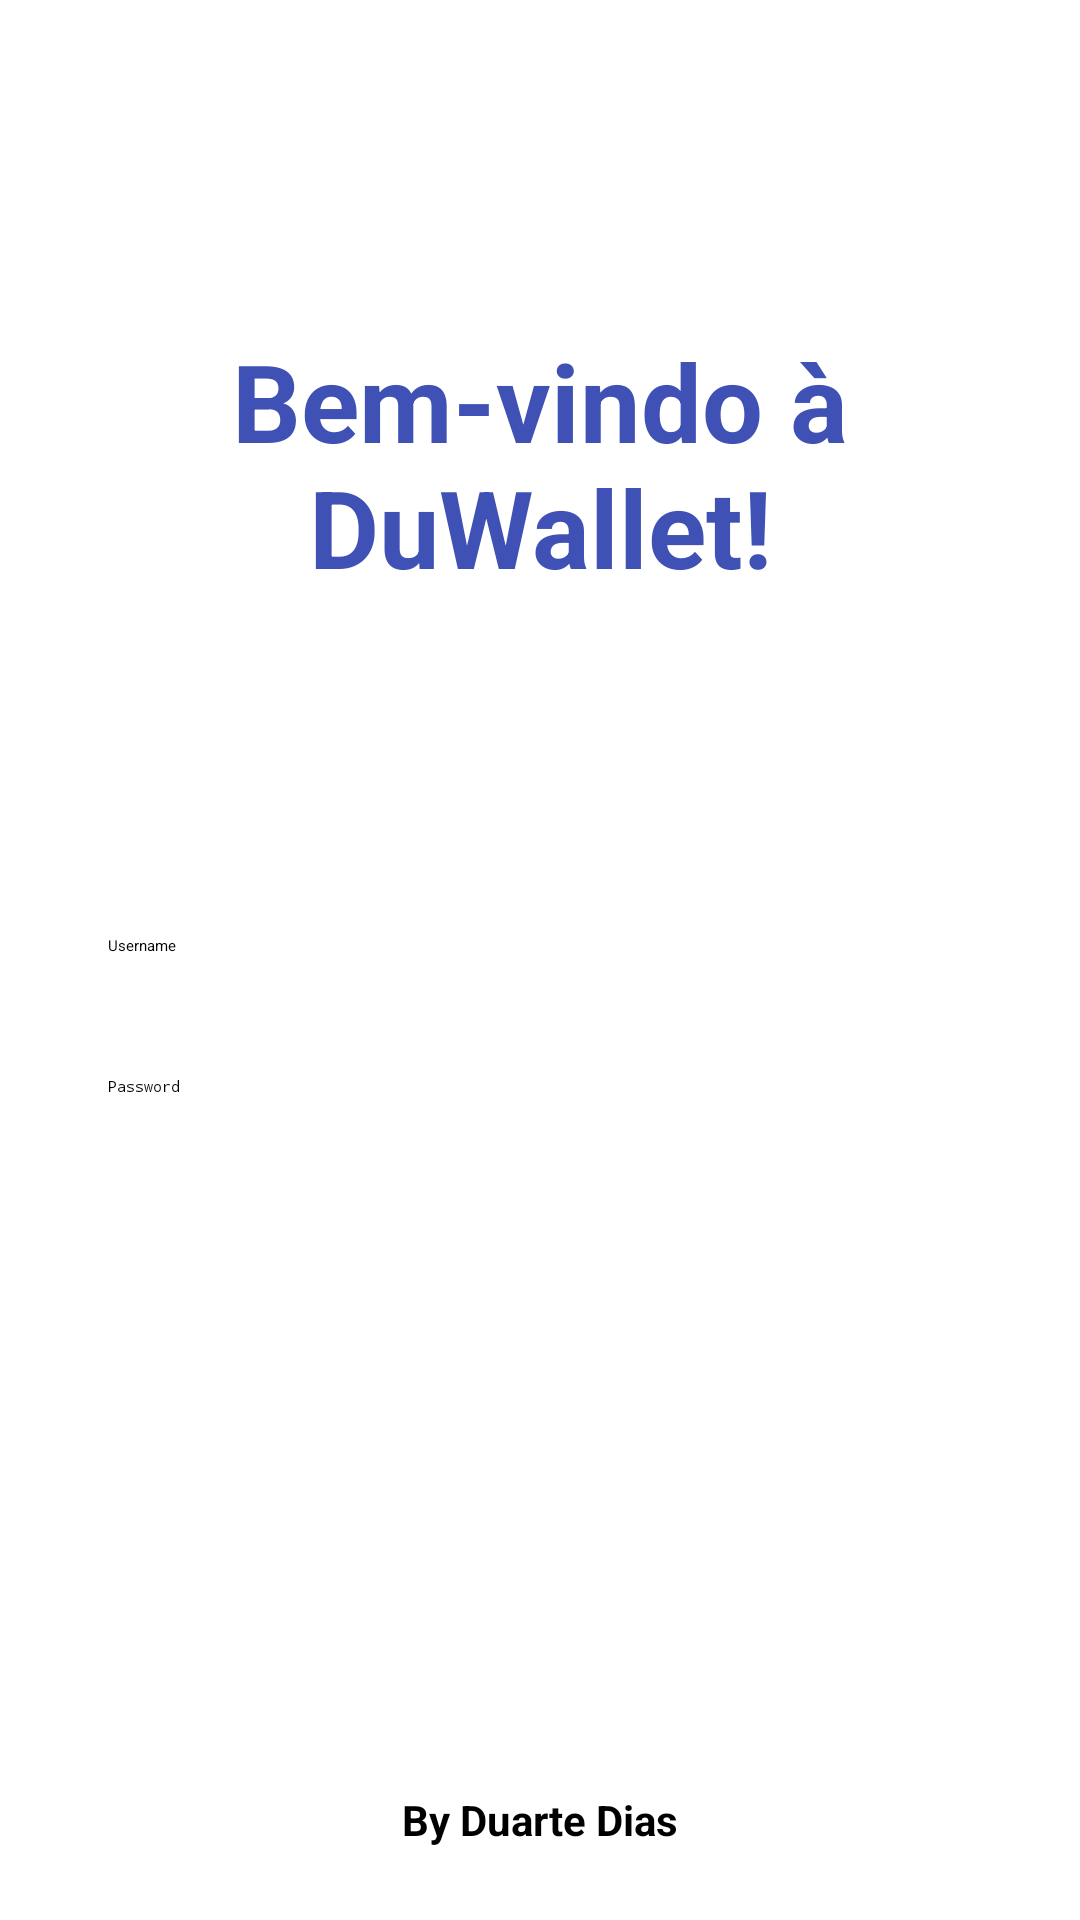

Android layout source for this screen:
<!-- AndroidManifest.xml: application theme Theme.DuarteApp -->
<!-- res/layout/activity_main.xml -->
<LinearLayout xmlns:android="http://schemas.android.com/apk/res/android"
    xmlns:tools="http://schemas.android.com/tools"
    android:layout_width="match_parent"
    android:layout_height="match_parent"
    android:orientation="vertical"
    android:padding="24dp"
    android:background="@drawable/wall2"
    tools:context=".MainActivity">

    
    <LinearLayout
        android:layout_width="match_parent"
        android:layout_height="0dp"
        android:layout_weight="1"
        android:orientation="vertical"
        android:gravity="center">

        
        <TextView
            android:id="@+id/headerTextView"
            android:layout_width="match_parent"
            android:layout_height="wrap_content"
            android:text="Bem-vindo à DuWallet!"
            android:textSize="36sp"
            android:textColor="#3F51B5"
            android:gravity="center"
            android:layout_marginBottom="100dp"
            android:textStyle="bold" />

        
        <EditText
            android:id="@+id/usernameEditText"
            android:layout_width="match_parent"
            android:layout_height="wrap_content"
            android:hint="Username"
            android:padding="12dp"
            android:background="#00FFFFFF"
            android:layout_marginBottom="16dp"
            android:inputType="text" />

        
        <EditText
            android:id="@+id/passwordEditText"
            android:layout_width="match_parent"
            android:layout_height="wrap_content"
            android:layout_marginBottom="24dp"
            android:background="#00FFFFFF"
            android:hint="Password"
            android:inputType="textPassword"
            android:padding="12dp" />
    </LinearLayout>

    
    <LinearLayout
        android:layout_width="match_parent"
        android:layout_height="wrap_content"
        android:orientation="vertical"
        android:gravity="center">

        
        <Button
            android:id="@+id/loginButton"
            android:layout_width="match_parent"
            android:layout_height="wrap_content"
            android:text="Login"
            android:backgroundTint="#3F51B5"
            android:textColor="#FFFFFF"
            android:padding="12dp"
            android:layout_marginBottom="16dp"
            android:textStyle="bold" />

        
        <Button
            android:id="@+id/signupButton"
            android:layout_width="match_parent"
            android:layout_height="wrap_content"
            android:text="Registar nova conta"
            android:backgroundTint="#FF5722"
            android:textColor="#FFFFFF"
            android:padding="12dp"
            android:layout_marginBottom="16dp"
            android:textStyle="bold" />

        
        <TextView
            android:id="@+id/footerTextView"
            android:layout_width="match_parent"
            android:layout_height="wrap_content"
            android:text="By Duarte Dias"
            android:textSize="14sp"
            android:textColor="#000000"
            android:gravity="center"
            android:layout_marginTop="16dp"
            android:textStyle="bold" />
    </LinearLayout>
</LinearLayout>
<!-- resources referenced by this layout -->
<resources>
  <style name="Theme.DuarteApp" parent="Base.Theme.DuarteApp" />
  <style name="Base.Theme.DuarteApp" parent="Theme.AppCompat.Light.NoActionBar">
          
          <item name="colorOnPrimary">@color/white</item>
          <item name="android:forceDarkAllowed" tools:targetApi="29">false</item>
          <item name="colorSurface">@color/white</item>
      </style>
  <color name="white">#FFFFFFFF</color>
</resources>
